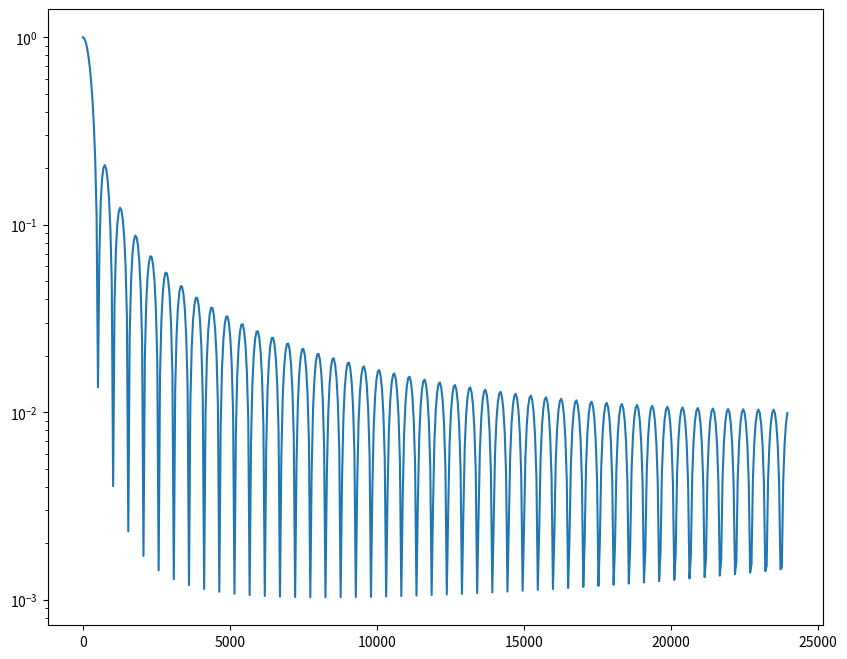

The matplotlib source for this figure:
from scipy import signal
from scipy.io import wavfile
import numpy as np
import matplotlib.pyplot as plt

# setup 

fs = 48000

# generate test signal (white noise)

sig_seconds = 5
sig_size = fs * sig_seconds
sig = np.random.normal(0,1,sig_size)
#t = np.linspace(0,1,sig_size)
#sig = signal.sawtooth(2*np.pi*220*t)

# dsp

nyquist = fs / 2
numtaps = 93
cutoff = 100
width = 100

taps = signal.firwin(numtaps, cutoff, width=width, fs=fs)

freq, response = signal.freqz(taps)

# implement dsp

out = signal.convolve(sig, taps, mode='same')

# create .wav file of results

wav_filename = "output.wav"
wav_array = out
int16_max_amp = 32767
gain = 0.3
wav_array_int16 = np.int16(wav_array * int16_max_amp * gain)

wavfile.write(wav_filename, fs, wav_array_int16)

# plot results

print(response[:100])

plt.figure(figsize=(10,8))
plt.semilogy(0.5*fs*freq/np.pi, np.abs(response))

plt.show()
